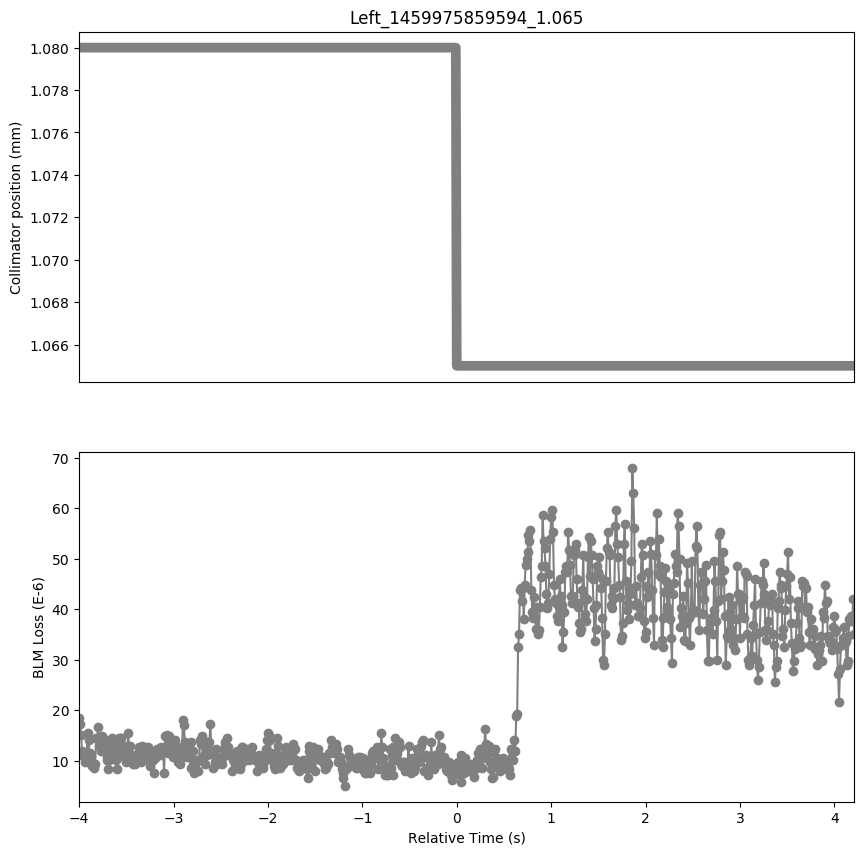

Source data for this figure (header and first rows):
Timestamp, position, BLMTI.06L7.B1E10_TCP.B6L7.B1
1459975855600, 1.08, 1.8462e-05
1459975855610, 1.08, 1.7375999999999998e-05
1459975855620, 1.08, 1.5204e-05
1459975855630, 1.08, 1.1945999999999999e-05
1459975855640, 1.08, 1.1584000000000001e-05
1459975855650, 1.08, 1.086e-05
1459975855660, 1.08, 9.774e-06
1459975855670, 1.08, 1.1222e-05
1459975855680, 1.08, 1.1222e-05
1459975855690, 1.08, 1.5566e-05
1459975855700, 1.08, 1.4118e-05
1459975855710, 1.08, 1.1584000000000001e-05
1459975855720, 1.08, 1.0498e-05
1459975855730, 1.08, 9.412e-06
1459975855740, 1.08, 9.05e-06
1459975855750, 1.08, 9.412e-06
1459975855760, 1.08, 8.687999999999999e-06
1459975855770, 1.08, 9.412e-06
1459975855780, 1.08, 1.448e-05
1459975855790, 1.08, 1.448e-05
1459975855800, 1.08, 1.6652e-05
1459975855810, 1.08, 1.3032e-05
1459975855820, 1.08, 1.3394000000000001e-05
1459975855830, 1.08, 1.1945999999999999e-05
1459975855840, 1.08, 1.4842000000000001e-05
1459975855850, 1.08, 1.448e-05
1459975855860, 1.08, 1.2308e-05
1459975855870, 1.08, 1.4118e-05
1459975855880, 1.08, 1.267e-05
1459975855890, 1.08, 1.086e-05
1459975855900, 1.08, 1.0136000000000001e-05
1459975855910, 1.08, 8.326e-06
1459975855920, 1.08, 1.0136000000000001e-05
1459975855930, 1.08, 1.2308e-05
1459975855940, 1.08, 1.4118e-05
1459975855950, 1.08, 1.448e-05
1459975855960, 1.08, 1.3755999999999998e-05
1459975855970, 1.08, 1.2308e-05
1459975855980, 1.08, 1.1584000000000001e-05
1459975855990, 1.08, 1.0136000000000001e-05
1459975856000, 1.08, 8.326e-06
1459975856010, 1.08, 1.086e-05
1459975856020, 1.08, 1.448e-05
1459975856030, 1.08, 1.448e-05
1459975856040, 1.08, 1.448e-05
1459975856050, 1.08, 1.267e-05
1459975856060, 1.08, 1.1584000000000001e-05
1459975856070, 1.08, 1.3032e-05
1459975856080, 1.08, 1.267e-05
1459975856090, 1.08, 1.1222e-05
1459975856100, 1.08, 9.774e-06
1459975856110, 1.08, 1.2308e-05
1459975856120, 1.08, 1.5566e-05
1459975856130, 1.08, 1.1584000000000001e-05
1459975856140, 1.08, 1.3032e-05
1459975856150, 1.08, 1.1222e-05
1459975856160, 1.08, 1.0498e-05
1459975856170, 1.08, 9.412e-06
1459975856180, 1.08, 1.0498e-05
1459975856190, 1.08, 9.412e-06
... 762 more rows
